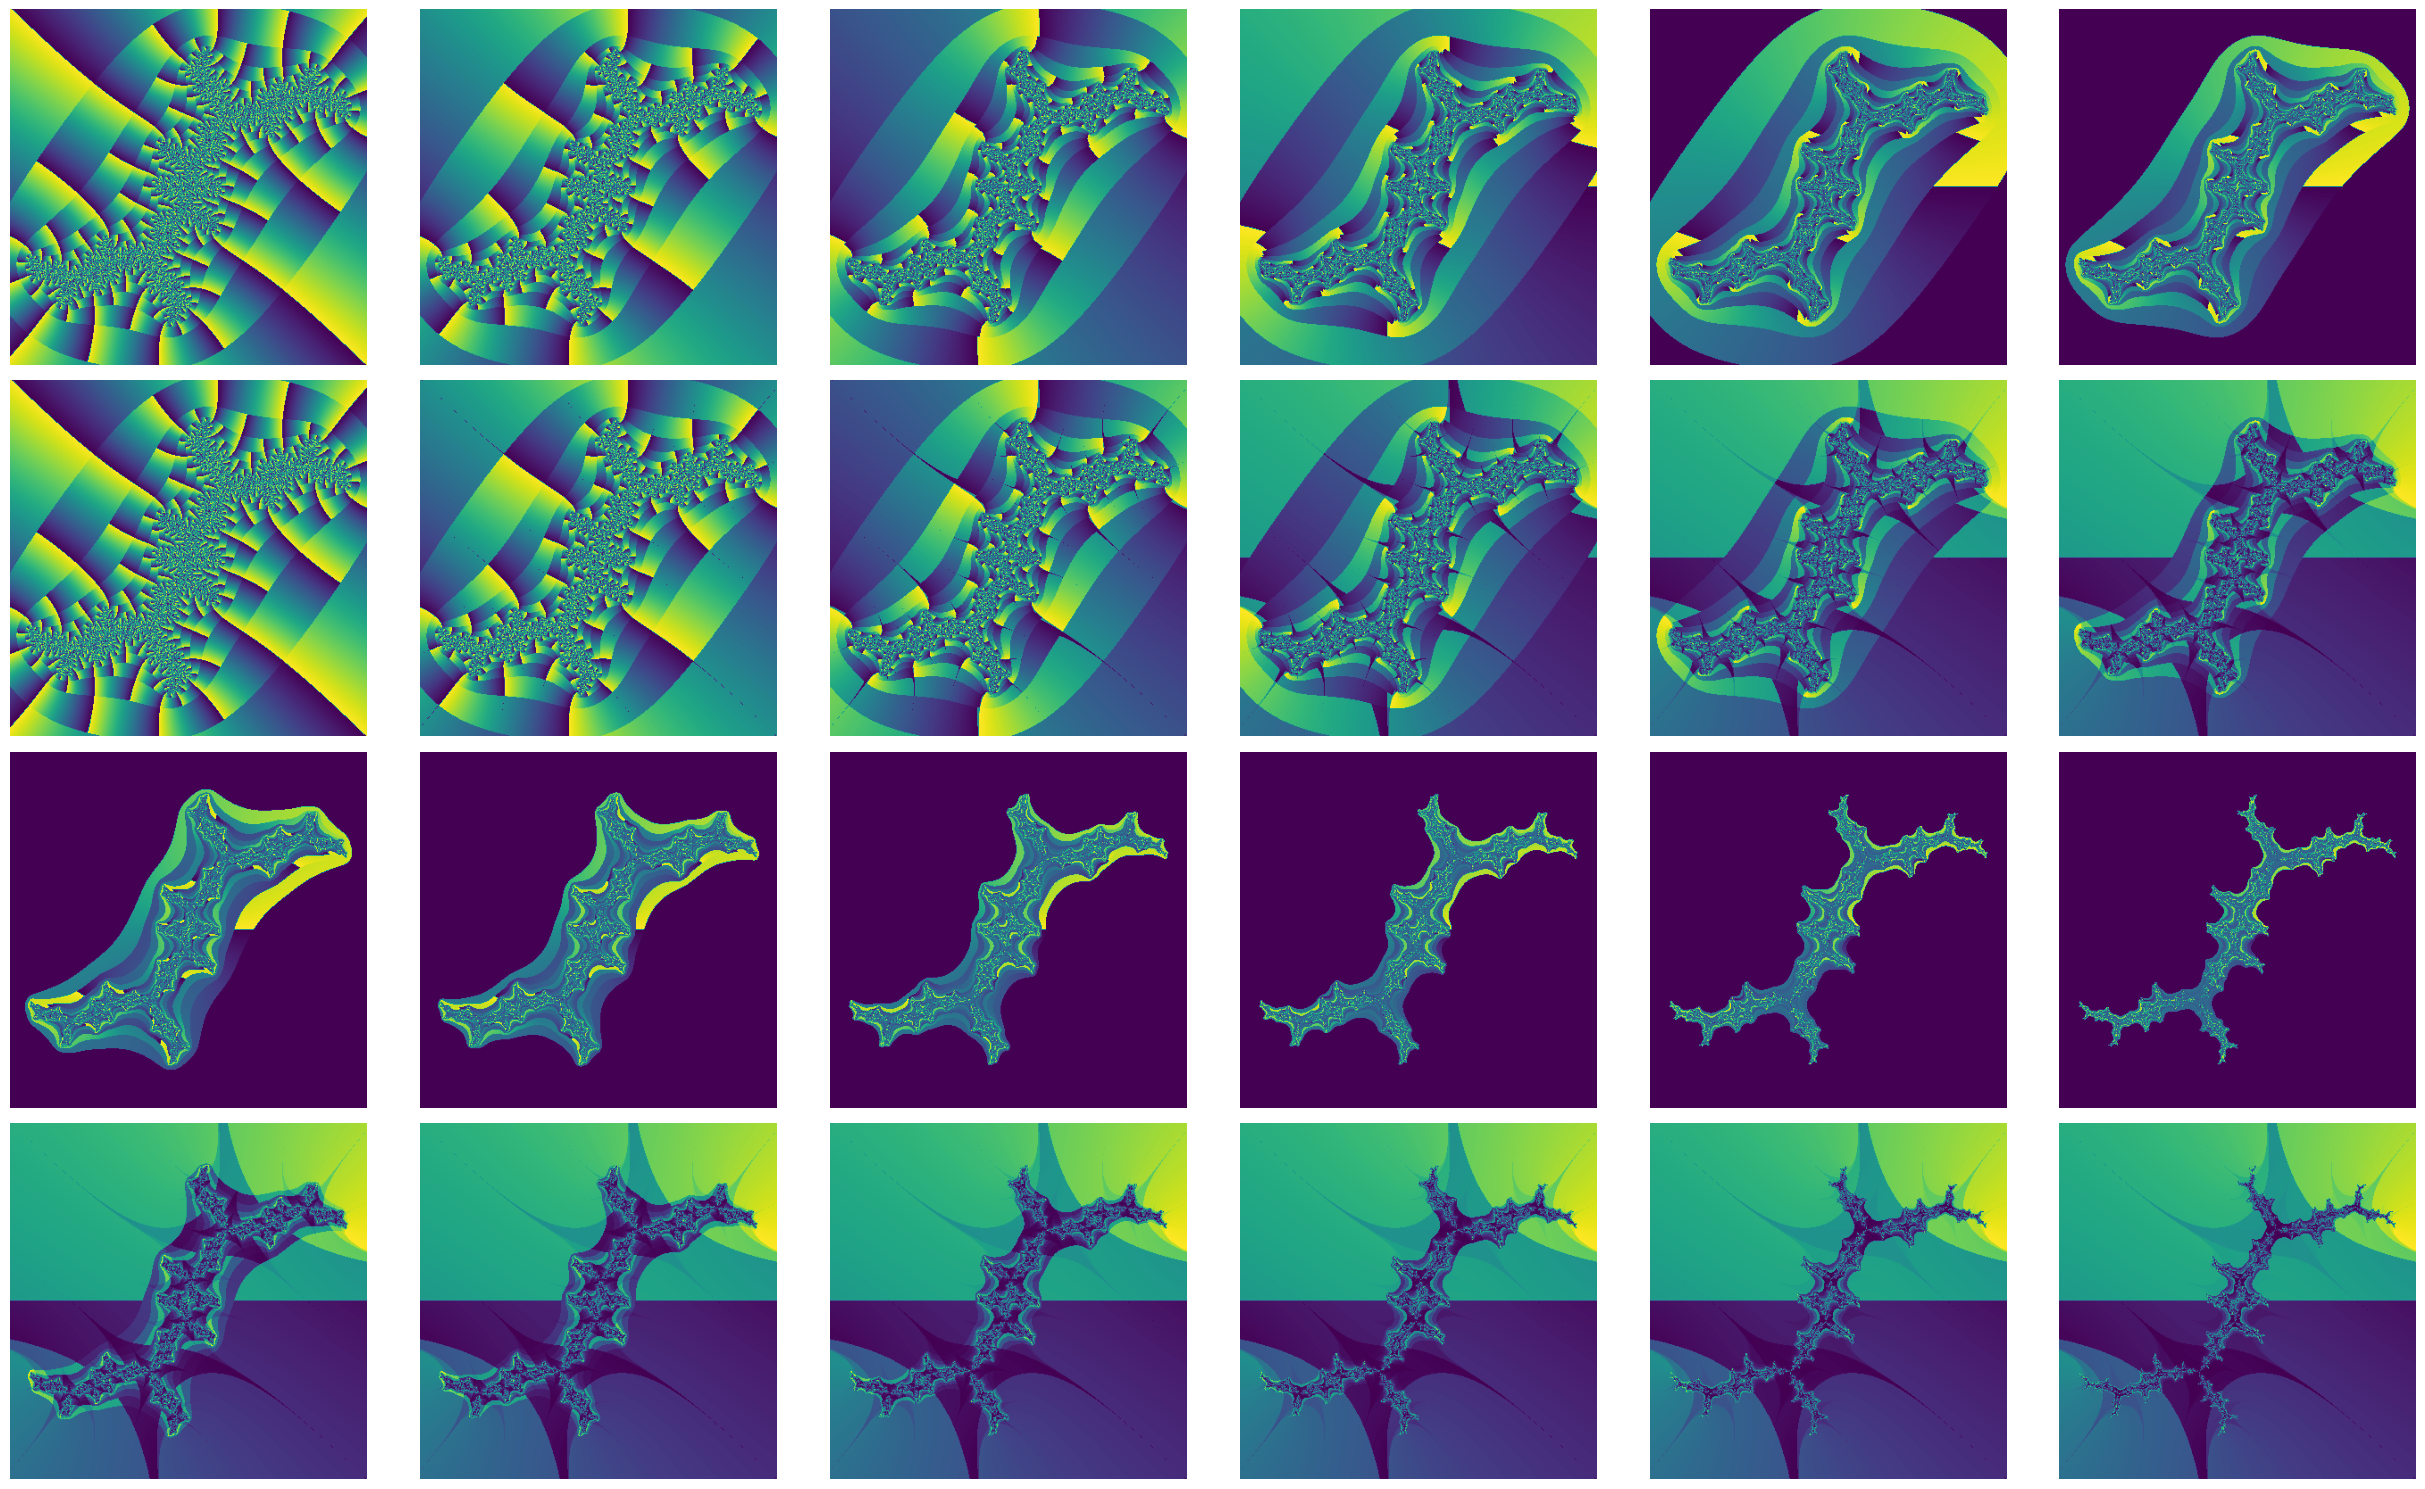

Reproduce this figure in Python.
from matplotlib import pyplot as plt
import numpy as np

MAXITER=50
BAILOUT=1024

def frac(x: np.ndarray) -> np.ndarray:
    return x - np.floor(x)

def main():
    julia = True
    if julia:
        WIDTH=400
        HEIGHT=400
        c = -0.06685714285714286 + 0.98j
        xmin = -1.5
        xmax = 1.5
        ymin = -1.5
        ymax = 1.5
        xs = np.linspace(xmin, xmax, WIDTH, dtype=np.complex128)
        ys = np.linspace(ymin, ymax, HEIGHT, dtype=np.complex128)
        zs = (xs.reshape(1,-1) + ys.reshape(-1,1) * 1j).reshape(-1)
        cs = np.full_like(zs, c, dtype=np.complex128)
    else:
        WIDTH=400
        HEIGHT=300
        xmin = -1.5
        xmax = 0.5
        ymin = 0
        ymax = 1.5
        xs = np.linspace(xmin, xmax, WIDTH, dtype=np.complex128)
        ys = np.linspace(ymin, ymax, HEIGHT, dtype=np.complex128)
        cs = (xs.reshape(1,-1) + ys.reshape(-1,1) * 1j).reshape(-1)
        npixels = cs.shape[0]

        cabs = np.abs(cs)
        cs[cabs > 2] = cs[cabs > 2] * ((cabs[cabs>2]/2) ** 4)
        zs = np.array(cs)

    stuff = np.zeros((cs.shape[0], MAXITER), dtype=np.complex128)

    still_going = np.ones_like(zs, dtype=bool)
    iters = np.zeros_like(zs, dtype=np.int32)
    for i in range(MAXITER):
        stuff[still_going,i] = zs
        iters[still_going] = i
        zs *= zs
        zs += cs

        ok = abs(zs) < BAILOUT
        zs = zs[ok]
        cs = cs[ok]
        still_going[still_going] = ok

    iters[still_going] = MAXITER
    stuff[iters == MAXITER,:] = 0
    for i in range(MAXITER):
        stuff[iters == i,:i+1] = stuff[iters == i,i::-1]

    fig, ax = plt.subplots(4, 6, squeeze=False, figsize=(25,15))
    pic = np.zeros_like(stuff[:,0], dtype=np.float64)
    for i in range(12):
        py = 2*(i//6)
        px = i%6
        angles = frac(np.atan2(np.imag(stuff[:,i]), np.real(stuff[:,i])) / 6.28318530718)
        ax[py,px].imshow(angles.reshape(HEIGHT,WIDTH), extent=(xmin,xmax,ymin,ymax), vmin=0, vmax=1)
        ax[py,px].axis("off")

        sel = iters >= i
        if i == 0:
            pic = np.array(angles)
        else:
            pic[sel] *= 0.5
            pic[sel & (angles > 0.5)] += 0.5

        # pic = frac(angles * (1<<i))

        ax[py+1,px].imshow(pic.reshape(HEIGHT,WIDTH), extent=(xmin,xmax,ymin,ymax))
        ax[py+1,px].axis("off")
    
    # ax[3,3].imshow(final_pic.reshape(HEIGHT,WIDTH), extent=(xmin,xmax,ymin,ymax))
    # ax[3,3].axis("off")
    plt.tight_layout()
    plt.show()

if __name__ == "__main__":
    main()
